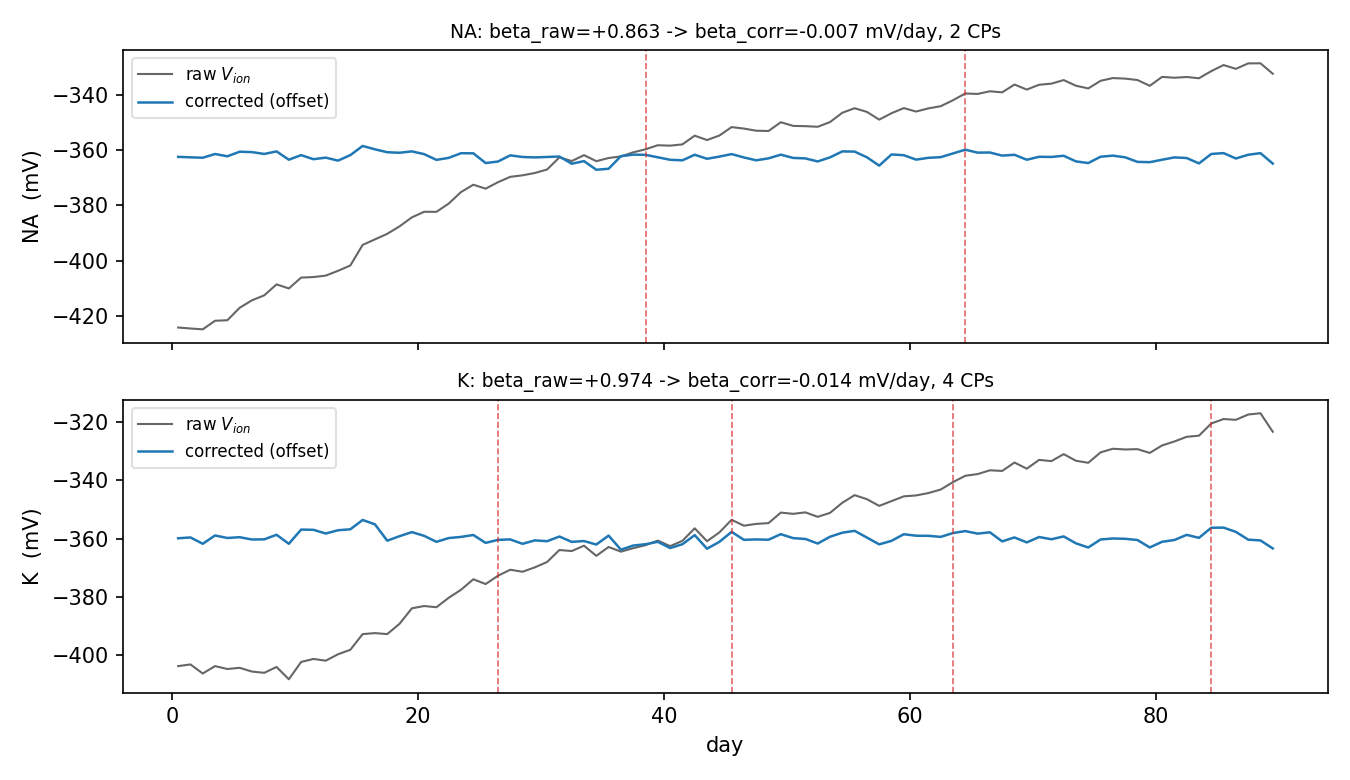

The table this chart was drawn from, first rows:
ion, n_days, n_cp, beta_raw, beta_corr, drift_reduction_pct, within_seg_rms, cp_days
na, 90, 2, 0.8626, -0.006732, 99.22, 2.376, 38.5;64.5
k, 90, 4, 0.974, -0.01363, 98.6, 2.58, 26.5;45.5;63.5;84.5
